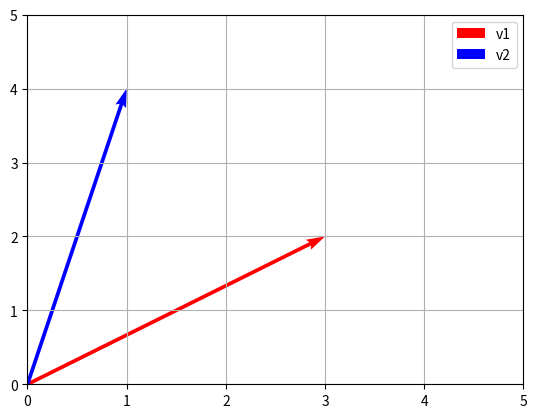

Source code (Python):
import numpy as np
import matplotlib.pyplot as plt

# Vectors
v1 = np.array([3, 2])
v2 = np.array([1, 4])

# Plot
plt.quiver(0, 0, v1[0], v1[1], angles='xy', scale_units='xy', scale=1, color='r', label='v1')
plt.quiver(0, 0, v2[0], v2[1], angles='xy', scale_units='xy', scale=1, color='b', label='v2')

plt.xlim(0, 5)
plt.ylim(0, 5)
plt.grid()
plt.legend()
plt.show()
